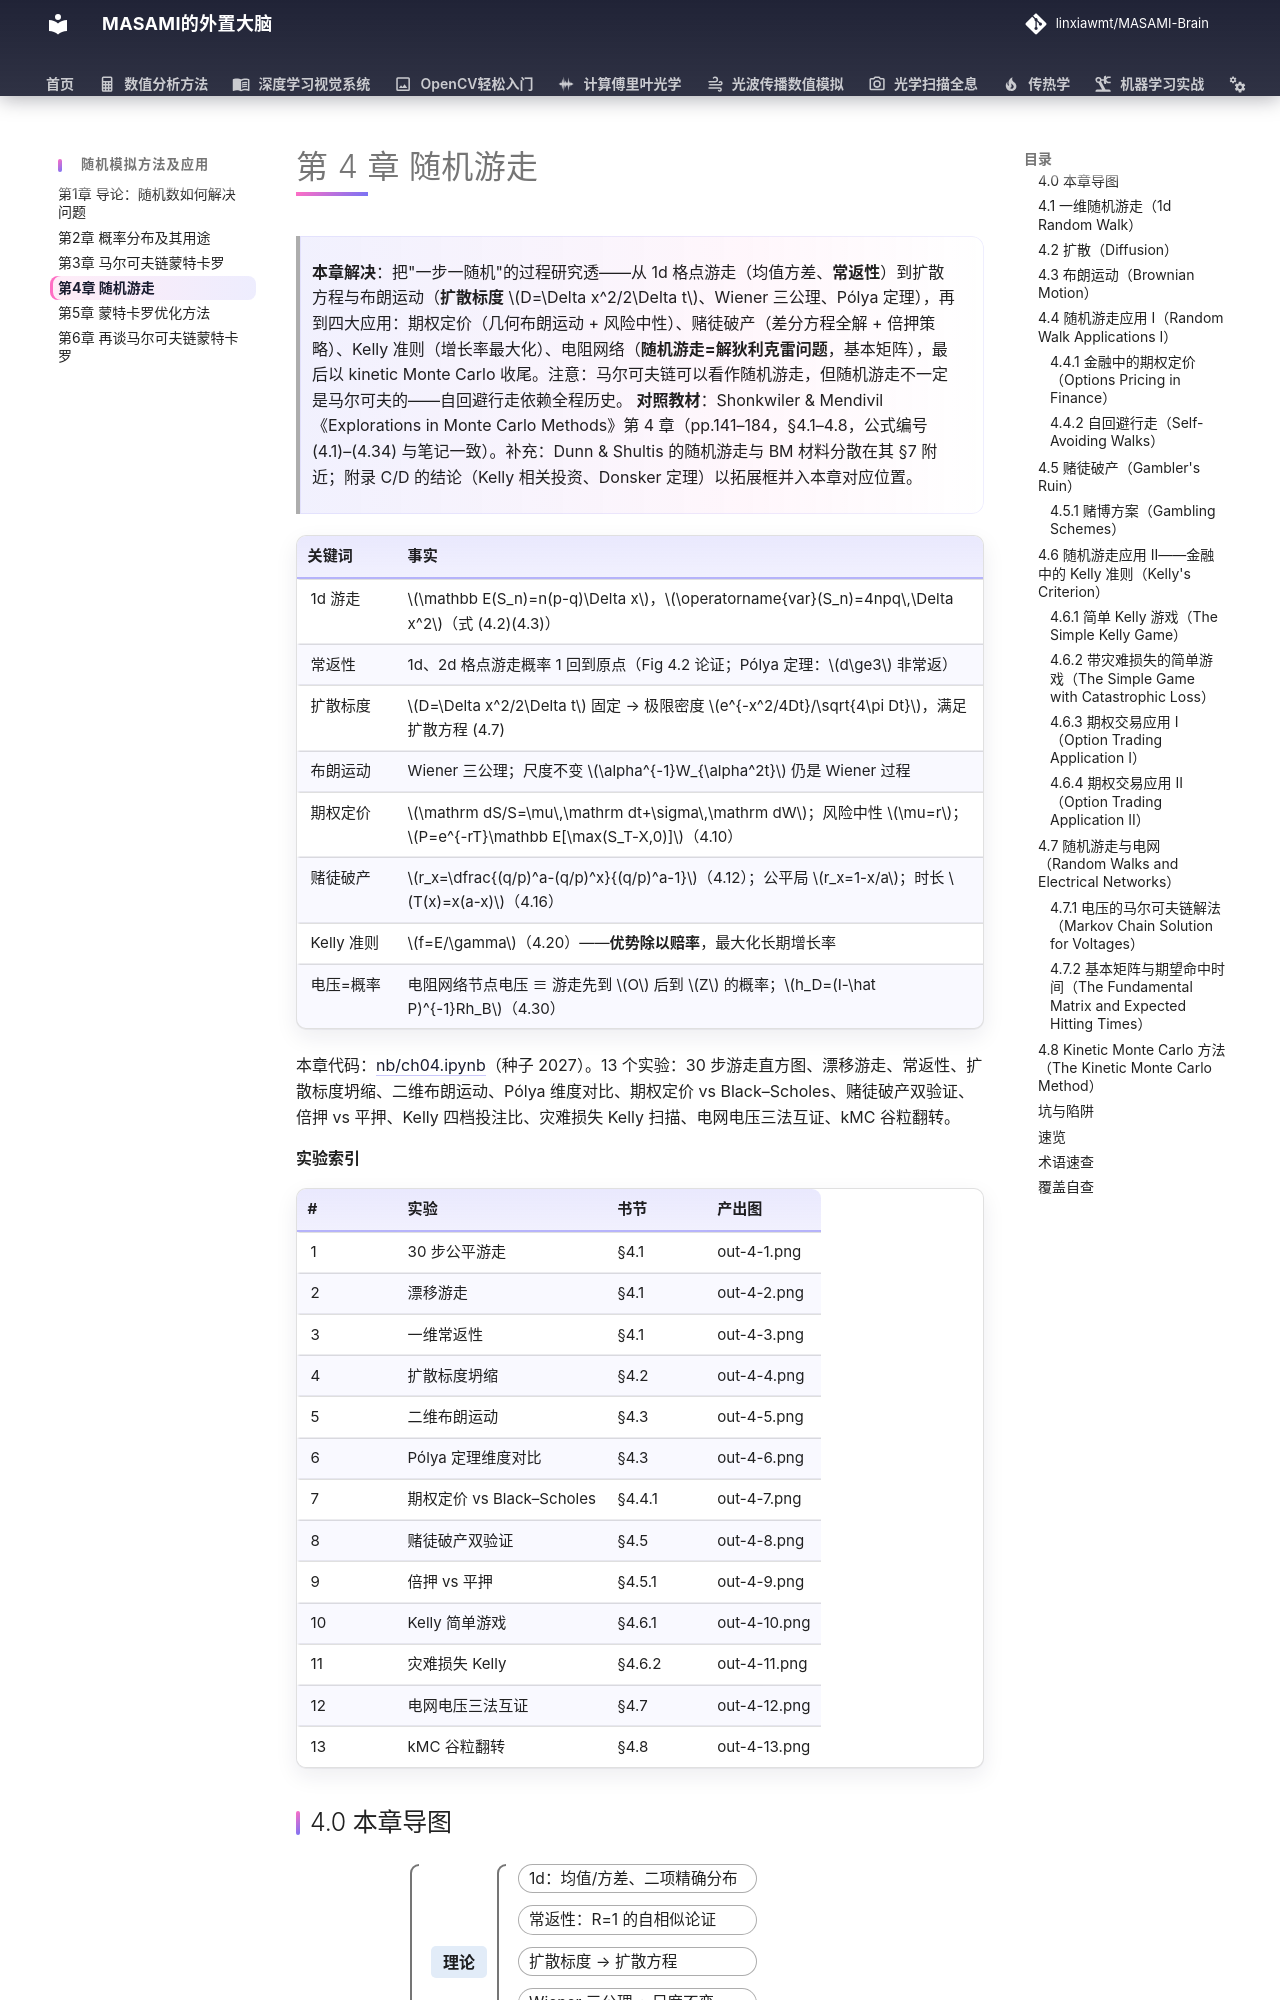

repository: linxiawmt/MASAMI-Brain · page: 随机模拟方法及应用/ch04/index.html · generator: mkdocs

# 第 4 章 随机游走

> **本章解决**：把"一步一随机"的过程研究透——从 1d 格点游走（均值方差、**常返性**）到扩散方程与布朗运动（**扩散标度** \(D=\Delta x^2/2\Delta t\)、Wiener 三公理、Pólya 定理），再到四大应用：期权定价（几何布朗运动 + 风险中性）、赌徒破产（差分方程全解 + 倍押策略）、Kelly 准则（增长率最大化）、电阻网络（**随机游走=解狄利克雷问题**，基本矩阵），最后以 kinetic Monte Carlo 收尾。注意：马尔可夫链可以看作随机游走，但随机游走不一定是马尔可夫的——自回避行走依赖全程历史。
> **对照教材**：Shonkwiler & Mendivil《Explorations in Monte Carlo Methods》第 4 章（pp.141–184，§4.1–4.8，公式编号 (4.1)–(4.34) 与笔记一致）。补充：Dunn & Shultis 的随机游走与 BM 材料分散在其 §7 附近；附录 C/D 的结论（Kelly 相关投资、Donsker 定理）以拓展框并入本章对应位置。

| 关键词 | 事实 |
| --- | --- |
| 1d 游走 | \(\mathbb E(S_n)=n(p-q)\Delta x\)，\(\operatorname{var}(S_n)=4npq\,\Delta x^2\)（式 (4.2)(4.3)） |
| 常返性 | 1d、2d 格点游走概率 1 回到原点（Fig 4.2 论证；Pólya 定理：\(d\ge3\) 非常返） |
| 扩散标度 | \(D=\Delta x^2/2\Delta t\) 固定 → 极限密度 \(e^{-x^2/4Dt}/\sqrt{4\pi Dt}\)，满足扩散方程 (4.7) |
| 布朗运动 | Wiener 三公理；尺度不变 \(\alpha^{-1}W_{\alpha^2t}\) 仍是 Wiener 过程 |
| 期权定价 | \(\mathrm dS/S=\mu\,\mathrm dt+\sigma\,\mathrm dW\)；风险中性 \(\mu=r\)；\(P=e^{-rT}\mathbb E[\max(S_T-X,0)]\)（4.10） |
| 赌徒破产 | \(r_x=\dfrac{(q/p)^a-(q/p)^x}{(q/p)^a-1}\)（4.12）；公平局 \(r_x=1-x/a\)；时长 \(T(x)=x(a-x)\)（4.16） |
| Kelly 准则 | \(f=E/\gamma\)（4.20）——**优势除以赔率**，最大化长期增长率 |
| 电压=概率 | 电阻网络节点电压 ≡ 游走先到 \(O\) 后到 \(Z\) 的概率；\(h_D=(I-\hat P)^{-1}Rh_B\)（4.30） |

本章代码：[nb/ch04.ipynb](nb/ch04.ipynb)（种子 2027）。13 个实验：30 步游走直方图、漂移游走、常返性、扩散标度坍缩、二维布朗运动、Pólya 维度对比、期权定价 vs Black–Scholes、赌徒破产双验证、倍押 vs 平押、Kelly 四档投注比、灾难损失 Kelly 扫描、电网电压三法互证、kMC 谷粒翻转。

**实验索引**

| # | 实验 | 书节 | 产出图 |
| --- | --- | --- | --- |
| 1 | 30 步公平游走 | §4.1 | out-4-1.png |
| 2 | 漂移游走 | §4.1 | out-4-2.png |
| 3 | 一维常返性 | §4.1 | out-4-3.png |
| 4 | 扩散标度坍缩 | §4.2 | out-4-4.png |
| 5 | 二维布朗运动 | §4.3 | out-4-5.png |
| 6 | Pólya 定理维度对比 | §4.3 | out-4-6.png |
| 7 | 期权定价 vs Black–Scholes | §4.4.1 | out-4-7.png |
| 8 | 赌徒破产双验证 | §4.5 | out-4-8.png |
| 9 | 倍押 vs 平押 | §4.5.1 | out-4-9.png |
| 10 | Kelly 简单游戏 | §4.6.1 | out-4-10.png |
| 11 | 灾难损失 Kelly | §4.6.2 | out-4-11.png |
| 12 | 电网电压三法互证 | §4.7 | out-4-12.png |
| 13 | kMC 谷粒翻转 | §4.8 | out-4-13.png |
